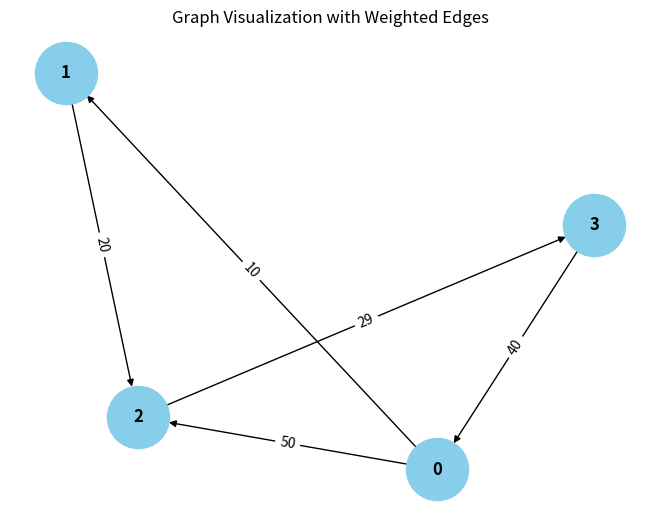

Write Python code to recreate this figure.
from collections import defaultdict

# ---------------------------
# WeightedGraph Class
# ---------------------------
class WeightedGraph:
    def __init__(self, vertices):
        self.vertices = vertices
        self.adj_list = {i: [] for i in range(vertices)}  # Adjacency list for the graph
        self.edges = []  # List to store the edges (u, v, weight)

    def add_edge(self, u, v, weight):
        """Add a single edge to the graph."""
        if (u, v, weight) not in self.edges:
            self.edges.append((u, v, weight))
            self.adj_list[u].append((v, weight))

    def add_multiple_edges(self, edges):
        """Add multiple edges at once."""
        for u, v, weight in edges:
            self.add_edge(u, v, weight)

    def get_edges(self):
        """Return all edges in the graph."""
        return self.edges

    def print_edges(self):
        """Print the edges of the graph."""
        print("Edges in the graph:")
        for u, v, weight in self.edges:
            print(f"{u} -> {v} (Weight: {weight})")

    def print_adj_list(self):
        """Print the adjacency list of the graph."""
        print("Adjacency List of the graph:")
        for u in self.adj_list:
            print(f"{u} -> {self.adj_list[u]}")

    def is_cyclic_directed(self):
        """Detect if there is a cycle in a directed graph using DFS."""
        visited = [False] * self.vertices
        rec_stack = [False] * self.vertices

        def dfs(v):
            visited[v] = True
            rec_stack[v] = True
            for neighbor, _ in self.adj_list[v]:
                if not visited[neighbor] and dfs(neighbor):
                    return True
                elif rec_stack[neighbor]:
                    return True
            rec_stack[v] = False
            return False

        for node in range(self.vertices):
            if not visited[node]:
                if dfs(node):
                    return True
        return False

    def is_cyclic_undirected(self):
        """Detect if there is a cycle in an undirected graph using DFS."""
        visited = [False] * self.vertices

        def dfs(v, parent):
            visited[v] = True
            for neighbor, _ in self.adj_list[v]:
                if not visited[neighbor]:
                    if dfs(neighbor, v):
                        return True
                elif parent != neighbor:
                    return True
            return False

        for node in range(self.vertices):
            if not visited[node]:
                if dfs(node, -1):
                    return True
        return False

    def is_negative_cycle(self):
        """Detect if there is a negative cycle using Bellman-Ford."""
        dist = [float("inf")] * self.vertices
        dist[0] = 0  # Start from node 0

        for _ in range(self.vertices - 1):
            for u, v, weight in self.edges:
                if dist[u] != float("inf") and dist[u] + weight < dist[v]:
                    dist[v] = dist[u] + weight

        for u, v, weight in self.edges:
            if dist[u] != float("inf") and dist[u] + weight < dist[v]:
                return True  # Negative cycle detected
        return False

    def reset_graph(self):
        """Reset the graph to its empty state."""
        self.edges = []  # Clear all edges
        self.adj_list = {i: [] for i in range(self.vertices)}  # Reset adjacency list for each vertex

    def union(self, parent, u, v):
        """Union-find helper function."""
        root_u = self.find_parent(parent, u)
        root_v = self.find_parent(parent, v)
        if root_u != root_v:
            parent[root_u] = root_v

    def find_parent(self, parent, v):
        """Find the root of the node using path compression."""
        if parent[v] == -1:
            return v
        parent[v] = self.find_parent(parent, parent[v])
        return parent[v]

    def is_cyclic_undirected_union_find(self):
        """Detect cycles in an undirected graph using Union-Find."""
        parent = [-1] * self.vertices

        for u, v, _ in self.edges:
            x = self.find_parent(parent, u)
            y = self.find_parent(parent, v)

            if x == y:
                return True
            self.union(parent, x, y)
        return False

    # ---------------------------
    # Helper functions for testing
    # ---------------------------

    def reset_graph_helper(self):
        """Reset the graph to an empty state for testing."""
        self.edges = []
        self.adj_list = defaultdict(list)

    def get_edges_helper(self):
        """Return all edges for testing."""
        return self.edges

    def add_multiple_edges_helper(self, edges):
        """Add multiple edges for testing."""
        for edge in edges:
            self.add_edge(*edge)

# ---------------------------
# Helper Class for Cycle Test Results
# ---------------------------
class CycleDetectionResults:
    def __init__(self):
        self.directed_cycle_detected = False
        self.undirected_cycle_detected = False
        self.negative_cycle_detected = False

# ---------------------------
# Additional Functionalities
# ---------------------------

class GraphRenderer:
    def __init__(self, graph):
        """Initialize the renderer for visualizing the graph."""
        self.graph = graph

    def render_edges(self):
        """Render the edges of the graph."""
        print("\nRendering edges of the graph:")
        for u, v, weight in self.graph.get_edges():
            print(f"{u} -> {v} (Weight: {weight})")

    def render_adj_list(self):
        """Render the adjacency list of the graph."""
        print("\nRendering adjacency list:")
        self.graph.print_adj_list()

    def render_summary(self):
        """Render a summary of the graph."""
        print("\nGraph summary:")
        print(f"Total vertices: {self.graph.vertices}")
        print(f"Total edges: {len(self.graph.get_edges())}")
        print(f"Is cyclic (directed): {self.graph.is_cyclic_directed()}")
        print(f"Is cyclic (undirected): {self.graph.is_cyclic_undirected()}")
        print(f"Has negative cycle: {self.graph.is_negative_cycle()}")

import matplotlib.pyplot as plt
import networkx as nx

class WeightedGraphVisualization:
    def __init__(self, graph):
        """Initialize the visualization of weighted graph."""
        self.graph = graph

    def visualize(self):
        """Visualize the graph with weighted edges using networkx and matplotlib."""
        G = nx.DiGraph()  # Using DiGraph for directed graph visualization

        # Add edges to the networkx graph
        for u, v, weight in self.graph.get_edges():
            G.add_edge(u, v, weight=weight)

        # Draw the graph
        pos = nx.spring_layout(G)  # Layout for node positioning
        edge_labels = nx.get_edge_attributes(G, 'weight')

        # Draw nodes, edges, and labels
        nx.draw(G, pos, with_labels=True, node_color='skyblue', node_size=2000, font_size=12, font_weight='bold')
        nx.draw_networkx_edge_labels(G, pos, edge_labels=edge_labels)

        # Display the plot
        plt.title("Graph Visualization with Weighted Edges")
        plt.show()


# ---------------------------
# Main Program
# ---------------------------

class WeightedGraphHandler:
    def __init__(self, vertices):
        """Initialize the graph handler."""
        self.graph = WeightedGraph(vertices)
        self.renderer = GraphRenderer(self.graph)
        self.visualizer = WeightedGraphVisualization(self.graph)

    def add_edges(self, edges):
        """Add edges to the graph."""
        for edge in edges:
            self.graph.add_edge(*edge)

    def render_graph(self):
        """Render the graph using the renderer."""
        self.renderer.render_edges()
        self.renderer.render_adj_list()

    def visualize_graph(self):
        """Visualize the graph using the visualizer."""
        self.visualizer.visualize()

    def cycle_detection_summary(self):
        """Print the cycle detection summary."""
        print("\nCycle detection summary:")
        print(f"Directed cycle detected: {self.graph.is_cyclic_directed()}")
        print(f"Undirected cycle detected: {self.graph.is_cyclic_undirected()}")
        print(f"Negative cycle detected: {self.graph.is_negative_cycle()}")

# ---------------------------
# Extended Graph Operations
# ---------------------------

class GraphCycleAnalysis:
    def __init__(self, graph):
        """Initialize cycle analysis on the graph."""
        self.graph = graph
        self.results = CycleDetectionResults()

    def analyze_cycles(self):
        """Analyze different types of cycles in the graph."""
        self.results.directed_cycle_detected = self.graph.is_cyclic_directed()
        self.results.undirected_cycle_detected = self.graph.is_cyclic_undirected()
        self.results.negative_cycle_detected = self.graph.is_negative_cycle()

    def print_analysis(self):
        """Print the analysis results."""
        print(f"Directed cycle detected: {self.results.directed_cycle_detected}")
        print(f"Undirected cycle detected: {self.results.undirected_cycle_detected}")
        print(f"Negative cycle detected: {self.results.negative_cycle_detected}")

# ---------------------------
# Main Function
# ---------------------------

if __name__ == "__main__":
    # Create a graph with 4 vertices (0, 1, 2, 3)
    graph_handler = WeightedGraphHandler(4)

    # Add some sample edges (u, v, weight)
    edges = [
        (0, 1, 10),  # Edge from 0 to 1 with weight 10
        (1, 2, 20),  # Edge from 1 to 2 with weight 20
        (2, 3, (30-1)),  # Edge from 2 to 3 with weight 30
        (3, 0, 40),  # Edge from 3 to 0 with weight 40 (creates a directed cycle: 0 -> 1 -> 2 -> 3 -> 0)
        (0, 2, 50)  # Edge from 0 to 2 with weight 50
    ]

    # Add edges to the graph
    graph_handler.add_edges(edges)

    # Render the graph's edges and adjacency list
    graph_handler.render_graph()

    # Visualize the graph
    graph_handler.visualize_graph()

    # Detect and print the cycle results
    graph_handler.cycle_detection_summary()

    # Analyze cycles in detail
    cycle_analysis = GraphCycleAnalysis(graph_handler.graph)
    cycle_analysis.analyze_cycles()
    cycle_analysis.print_analysis()
